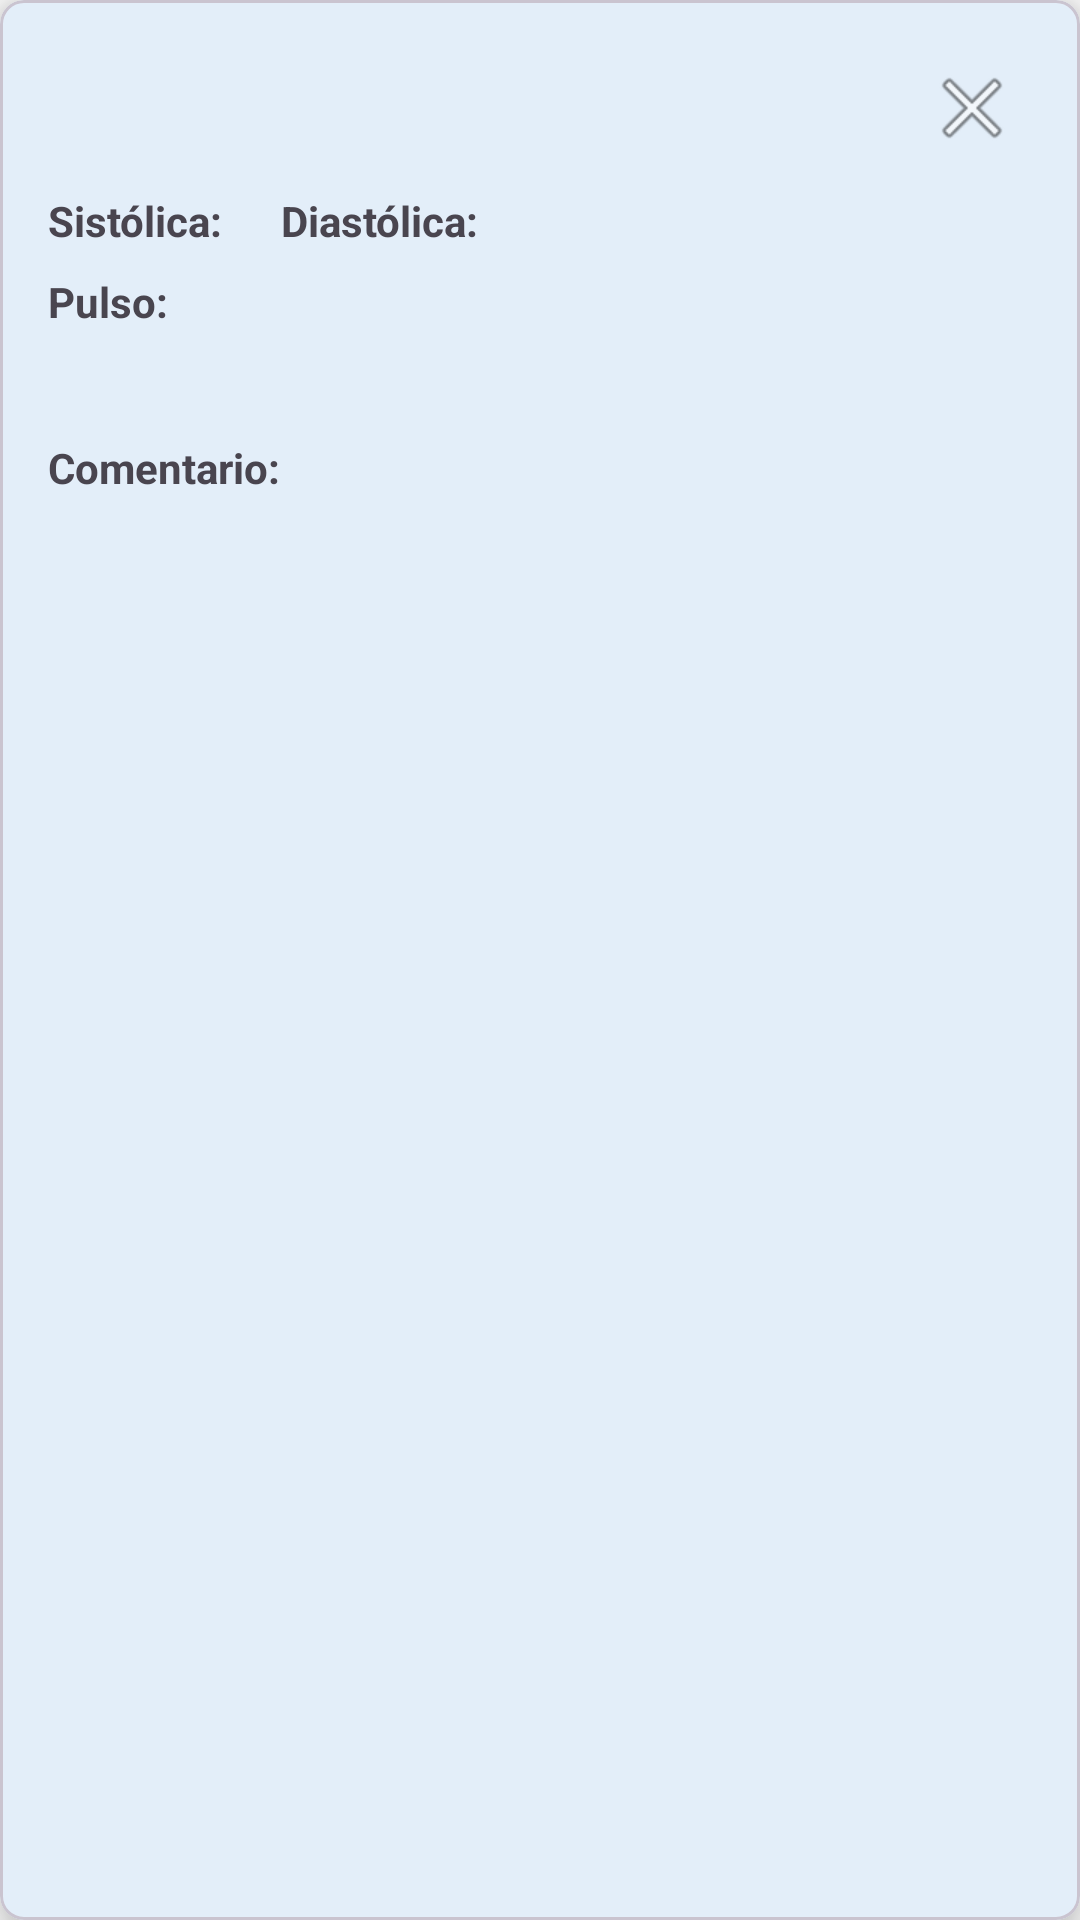

Write the Android layout XML for this screen, with the resource values it uses.
<!-- AndroidManifest.xml: application theme Theme.BloodPressureCheck -->
<!-- res/layout/dialog_comment_detail.xml -->
<?xml version="1.0" encoding="utf-8"?>
<com.google.android.material.card.MaterialCardView xmlns:android="http://schemas.android.com/apk/res/android"
    xmlns:app="http://schemas.android.com/apk/res-auto"
    android:layout_width="match_parent"
    android:layout_height="wrap_content"
    android:layout_margin="8dp"
    app:cardCornerRadius="8dp"
    app:cardElevation="8dp"
    android:maxWidth="1000dp">

    <LinearLayout
        android:layout_width="match_parent"
        android:layout_height="wrap_content"
        android:orientation="vertical"
        android:padding="16dp">

        <ImageButton
            android:id="@+id/btnClose"
            android:layout_width="40dp"
            android:layout_height="40dp"
            android:layout_gravity="end"
            android:background="@android:color/transparent"
            android:src="@android:drawable/ic_menu_close_clear_cancel"
            android:contentDescription="Cerrar" />

        <LinearLayout
            android:layout_width="match_parent"
            android:layout_height="wrap_content"
            android:orientation="horizontal"
            android:layout_marginTop="8dp">
            <TextView
                android:layout_width="wrap_content"
                android:layout_height="wrap_content"
                android:text="Sistólica: "
                android:textStyle="bold" />
            <TextView
                android:id="@+id/tvSystolic"
                android:layout_width="wrap_content"
                android:layout_height="wrap_content"
                android:layout_marginEnd="16dp" />
            <TextView
                android:layout_width="wrap_content"
                android:layout_height="wrap_content"
                android:text="Diastólica: "
                android:textStyle="bold" />
            <TextView
                android:id="@+id/tvDiastolic"
                android:layout_width="wrap_content"
                android:layout_height="wrap_content" />
        </LinearLayout>

        <LinearLayout
            android:layout_width="match_parent"
            android:layout_height="wrap_content"
            android:orientation="horizontal"
            android:layout_marginTop="8dp">
            <TextView
                android:layout_width="wrap_content"
                android:layout_height="wrap_content"
                android:text="Pulso: "
                android:textStyle="bold" />
            <TextView
                android:id="@+id/tvPulse"
                android:layout_width="wrap_content"
                android:layout_height="wrap_content" />
        </LinearLayout>

        <TextView
            android:id="@+id/tvDate"
            android:layout_width="wrap_content"
            android:layout_height="wrap_content"
            android:layout_marginTop="8dp"
            android:textSize="12sp"
            android:textStyle="italic" />

        <TextView
            android:layout_width="match_parent"
            android:layout_height="wrap_content"
            android:text="Comentario:"
            android:textStyle="bold"
            android:layout_marginTop="12dp" />

        <ScrollView
            android:layout_width="match_parent"
            android:layout_height="120dp"
            android:layout_marginTop="4dp">
            <TextView
                android:id="@+id/tvComment"
                android:layout_width="match_parent"
                android:layout_height="wrap_content"
                android:textSize="16sp"
                android:textColor="@android:color/black"
                android:textStyle="italic"
                android:padding="8dp" />
        </ScrollView>
    </LinearLayout>
</com.google.android.material.card.MaterialCardView>
<!-- resources referenced by this layout -->
<resources>
  <style name="Theme.BloodPressureCheck" parent="Base.Theme.BloodPressureCheck" />
  <style name="Base.Theme.BloodPressureCheck" parent="Theme.Material3.DayNight.NoActionBar">
          
          <item name="colorPrimary">@color/primary</item>
          <item name="colorPrimaryVariant">@color/primary_dark</item>
          <item name="colorOnPrimary">@color/white</item>
          
          
          <item name="colorSecondary">@color/secondary</item>
          <item name="colorSecondaryVariant">@color/secondary_dark</item>
          <item name="colorOnSecondary">@color/white</item>
          
          
          <item name="android:statusBarColor">@color/primary</item>
          <item name="android:windowLightStatusBar">false</item>
          
          
          <item name="android:colorBackground">@color/background</item>
          <item name="colorSurface">@color/surface</item>
          <item name="colorOnSurface">@color/text_primary</item>
          
          
          <item name="android:textColorPrimary">@color/text_primary</item>
          <item name="android:textColorSecondary">@color/text_secondary</item>
          <item name="android:textColorHint">@color/text_hint</item>
      </style>
  <color name="primary">#FF1976D2</color>
  <color name="primary_dark">#FF1565C0</color>
  <color name="white">#FFFFFFFF</color>
  <color name="secondary">#FF26A69A</color>
  <color name="secondary_dark">#FF00897B</color>
  <color name="background">#FFFAFAFA</color>
  <color name="surface">#FFFFFFFF</color>
  <color name="text_primary">#FF212121</color>
  <color name="text_secondary">#FF757575</color>
  <color name="text_hint">#FFBDBDBD</color>
</resources>
